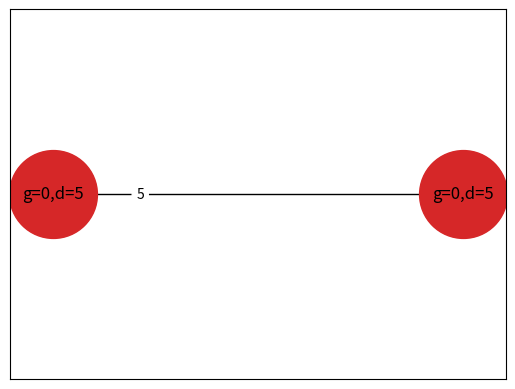
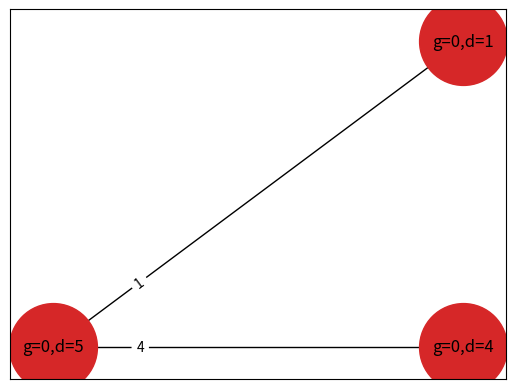
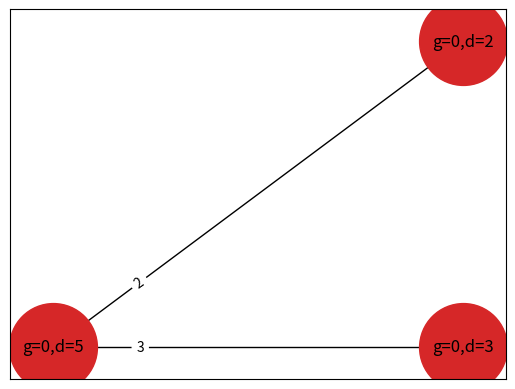
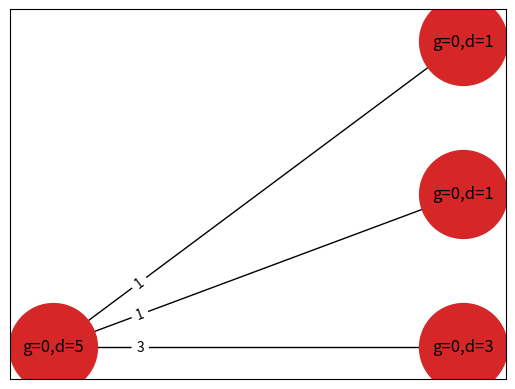

Write Python code to recreate these figures, in order.
# Enumerate possible graphs

import networkx as nx
import copy
from matplotlib import pyplot as plt

def partitions(n, m):
    # consider all partitions of n of length m (possibly including zeros)
    if m==0:
        return [[]] if n==0 else []
    l = []
    for i in range(n+1):
        for P in partitions(n-i, m-1):
            l.append([i]+P)
    return l

def bipartite_tree_helper(G, i, mu1, mu2):
    # G is a partially constructed bipartite tree, after i left vertices have been dealt with
    # return all possible weighted bipartite tree completions of G
    if i==len(mu1):
        return [G] if nx.is_connected(G) else []

    L = []
    for part in partitions(mu1[i], len(mu2)):
        H = copy.deepcopy(G)
        # part lists the edge weights coming from the ith left vertex
        for w, j in enumerate(part):
            if j!=0: # ignore edges with weight 0
                H.add_edge('l{0}'.format(i), 'r{0}'.format(w), weight=j)
                H.nodes['l{0}'.format(i)]['R'] -= (j-1)
                H.nodes['r{0}'.format(w)]['R'] -= (j-1)
        # keep going unless H has a cycle
        try:
            nx.find_cycle(H)
            continue
        except nx.exception.NetworkXNoCycle:
            L.extend(bipartite_tree_helper(H, i+1, mu1, mu2))
    return L

def weights_add_up(G, mu1, mu2):
    # check if the weights add up for each vertex on the right
    for j in range(len(mu2)):
        weight_from_v = 0 # v is the jth vertex on the right
        for i in range(len(mu1)):
            try:
                #weight_from_v += sum([x['weight'] for x in G['l{0}'.format(i)]['r{0}'.format(j)].values()]) #for multigraph...
                weight_from_v += G['l{0}'.format(i)]['r{0}'.format(j)]['weight']
            except KeyError:
                continue
        if weight_from_v != mu2[j]:
            return False
    return True

def bipartite_trees(mu1, mu2, genus):
    # given partitions mu1 and mu2 of d, list potential bipartite weighted trees of given genus
    d = sum(mu1)
    assert(d == sum(mu2))
    G = nx.Graph()
    for i in range(len(mu1)):
        G.add_node('l{0}'.format(i), bipartite=0)
        G.nodes['l{0}'.format(i)]['degree'] = mu1[i]
        # 2g - 2 = (-2)d + R => R = 2d + 2g - 2
        G.nodes['l{0}'.format(i)]['R'] = 2*mu1[i]-2 if (i!=0 or genus==0) else 2*mu1[i]
        G.nodes['l{0}'.format(i)]['ramif'] = [[],[],[],[],[]]
        # Each list in ...['ramif'] contains tuples (i,r) where i is the index of the point and r is its assigned ramification
        G.nodes['l{0}'.format(i)]['genus'] = genus if i==0 else 0
    for i in range(len(mu2)):
        G.add_node('r{0}'.format(i), bipartite=1)
        G.nodes['r{0}'.format(i)]['degree'] = mu2[i]
        G.nodes['r{0}'.format(i)]['R'] = 2*mu2[i]-2
        G.nodes['r{0}'.format(i)]['ramif'] = [[],[],[],[],[]]
        G.nodes['r{0}'.format(i)]['genus'] = 0

    trees = bipartite_tree_helper(G, 0, mu1, mu2)
    return [T for T in trees if weights_add_up(T, mu1, mu2) and all([T.nodes[node]['R']>=0 for node in T.nodes()])]

def display_bipartite(G, mu1, mu2, genus):
    # draw the bipartite weighted graph G
    L = [node for node in G.nodes() if 'l' in node]
    R = [node for node in G.nodes() if 'r' in node]
    #L, R = nx.bipartite.sets(G)
    pos = {}
    pos.update((node, (1, index)) for index, node in enumerate(L))
    pos.update((node, (2, index)) for index, node in enumerate(R))
    nx.draw_networkx_nodes(G, pos, node_size=4000, node_color='tab:red')
    nx.draw_networkx_edges(G, pos)
    labels1 = {'l{0}'.format(i): 'g={0},d={1}'.format(genus if i==0 else 0, mu1[i]) for i in range(len(mu1))}
    labels2 = {'r{0}'.format(i): 'g=0,d={0}'.format(mu2[i]) for i in range(len(mu2))}
    nx.draw_networkx_labels(G, pos, labels=labels1|labels2)
    edge_labels = nx.get_edge_attributes(G, 'weight')
    nx.draw_networkx_edge_labels(G, pos, edge_labels, label_pos=0.2)
    plt.show()

def part(n, k):
    def _part(n, k, pre):
        if n <= 0:
            return []
        if k == 1:
            if n <= pre:
                return [[n]]
            return []
        ret = []
        for i in range(min(pre, n), 0, -1):
            ret += [[i] + sub for sub in _part(n-i, k-1, i)]
        return ret
    return _part(n, k, n)

def Part(n):
    L = []
    for k in range(1, n+1):
        L.extend(part(n, k))
    return L

def place_ramification_helper(T, sigma, sigmacount, pointcount, side):
    # side = 'r' or 'l'
    # sigmacount = i if this is sigma_i
    # pointcount = j if this is the jth point
    # return all placements of sigma ramification on the given side of T
    if len(sigma)==0:
        return [T]
    ram = sigma[0]
    L = []
    for node in T.nodes():
        if side not in node or T.nodes[node]['R'] < ram-1 or sum([t[1] for t in T.nodes[node]['ramif'][sigmacount]])+ram>T.nodes[node]['degree']:
            continue
        # try putting ram at this node
        T2 = copy.deepcopy(T)
        T2.nodes[node]['R'] -= (ram-1)
        T2.nodes[node]['ramif'][sigmacount].append((pointcount, ram))
        #T2.add_edge(node, node, weight=ram)
        L.extend(place_ramification_helper(T2, sigma[1:], sigmacount, pointcount+1, side))
    return L

def place_ramification(T, sigmas):
    # T is a weighted bipartite tree
    # sigma_i are partitions; we want these ramification to appear in T
    # Our goal is to allocate ramification across all vertices in T
    L = [T]
    pointcount = 1
    for i, sigma in enumerate(sigmas):
        L2 = []
        for side in ['l', 'r']:
            for T2 in L:
                L2.extend(place_ramification_helper(T2, sigma, i, pointcount, side))
        L = L2
        pointcount += len(sigma)

    return {tuple([tuple([tuple(t) for t in G.nodes[node]['ramif']]) for node in G.nodes()]):G for G in L}.values() #TODO what??

def stabilization(T, num_fixed):
    # produce the stabilization of this graph
    # TODO: adapt this for graphs which have double edges
    T = copy.deepcopy(T)
    while True:
        for node in T.nodes():
            if T.nodes[node]['genus']==1:
                continue
            marked_pts = sum([len([x for x in L if x[0]<=num_fixed]) for L in T.nodes[node]['ramif']]) # marked points on this node
            N = list(T.neighbors(node))
            if len(N) == 1 and marked_pts<=1: # delete node, put its marked points on the neighbor
                neighbor = N[0]
                T.nodes[neighbor]['ramif'][0].extend(T.nodes[node]['ramif'][0])
                T.remove_node(node)
                break
            elif len(N) == 2 and marked_pts==0: # delete node, connect neighbors
                T.add_edge(N[0], N[1])
                T.remove_node(node)
                break
        else:
            break
    return T

def isomorphic(T, G, num_fixed, all_markings=True):
    # check if T looks like G
    # if all_markings, look at all ramification points; otherwise just the fixed ones
    def matching(n1, n2):
        def same_markings(L1, L2):
            return [x for x in L1 if all_markings or x[0]<=num_fixed] == [x for x in L2 if all_markings or x[0]<=num_fixed]
        return all([same_markings(L1,L2) for L1,L2 in zip(n1['ramif'],n2['ramif'])]) and n1['genus'] == n2['genus']
        #return all([n1['ramif'][i] == n2['ramif'][i] for i in range(3 if all_markings else 1)]) and n1['genus'] == n2['genus']
    return nx.is_isomorphic(T, G, node_match=matching)
    

def possible_graphs_old(sigmas, G, num_fixed='auto', genus=1):
    # consider possible graphs with ramification sigma_0, sigma_1, sigma_2, ...
    # stabilization should look like G
    # num_fixed is the # of fixed points, 'auto' means |sigma_0|
    d = sum(sigmas[0])
    assert(all([d == sum(sigma) for sigma in sigmas]))
    #assert(sum([sum([x-1 for x in sigma]) for sigma in sigmas])==2*d) # all ramification included
    if num_fixed == 'auto':
        num_fixed = len(sigmas[0])
    TOTAL = 0
    seen_graphs = []
    
    for mu1 in Part(d):
        if mu1[0]==1 and genus>0:
            continue # positive genus component can't be degree 1
        for mu2 in Part(d):
            # TODO: check if the sigmas are possible just from mu1 and mu2?
            trees = bipartite_trees(mu1, mu2, genus)
            for T in trees:
                for T2 in place_ramification(T, sigmas):
                    if not isomorphic(stabilization(T2, num_fixed), G, num_fixed, all_markings=False):
                        continue
                    elif any([isomorphic(T2, Q, num_fixed) for Q in seen_graphs]):
                        continue
                    TOTAL += 1
                    seen_graphs.append(T2)
                    for i in range(len(mu1)):
                        label = 'l{}'.format(i)
                        print(label, T2.nodes[label]['degree'], T2.nodes[label]['ramif'])
                    for i in range(len(mu2)):
                        label = 'r{}'.format(i)
                        print(label, T2.nodes[label]['degree'], T2.nodes[label]['ramif'])
                    display_bipartite(T2, mu1, mu2, genus)
                    print('-'*10)
                    # TODO: display the ramification as legs or loops on the graph...
    return TOTAL

def possible_graphs(sigmas, G, num_fixed='auto', genus=1):
    # consider possible graphs with ramification sigma_0, sigma_1, sigma_2, ...
    # stabilization should look like G
    # num_fixed is the # of fixed points, 'auto' means |sigma_0|
    d = sum(sigmas[0])
    assert(all([d == sum(sigma) for sigma in sigmas]))
    #assert(sum([sum([x-1 for x in sigma]) for sigma in sigmas])==2*d) # all ramification included
    if num_fixed == 'auto':
        num_fixed = len(sigmas[0])
    TOTAL = 0
    seen_graphs = []
    
    for mu1 in Part(d):
        if mu1[0]==1 and genus>0:
            continue # positive genus component can't be degree 1
        for mu2 in Part(d):
            # TODO: check if the sigmas are possible just from mu1 and mu2?
            trees = bipartite_trees(mu1, mu2, genus)
            for T in trees:
                for T2 in place_ramification(T, sigmas):
                    if not isomorphic(stabilization(T2, num_fixed), G, num_fixed, all_markings=False):
                        continue
                    elif any([isomorphic(T2, Q, num_fixed) for Q in seen_graphs]):
                        continue
                    TOTAL += 1
                    seen_graphs.append(T2)
                    yield T2

if __name__ == '__main__':
    G = nx.Graph()
    G.add_edge('l0','r0')
    G.nodes['l0']['ramif']=[[(1,4),(2,1)],[],[],[],[]]
    G.nodes['l0']['genus']=0
    G.nodes['r0']['ramif']=[[],[(3,2),(4,1)],[],[],[]]
    G.nodes['r0']['genus']=0
    possible_graphs_old([[4,1],[2,1,1,1],[3,1,1],[2,1,1,1],[2,1,1,1]], G, num_fixed=4, genus=0)
